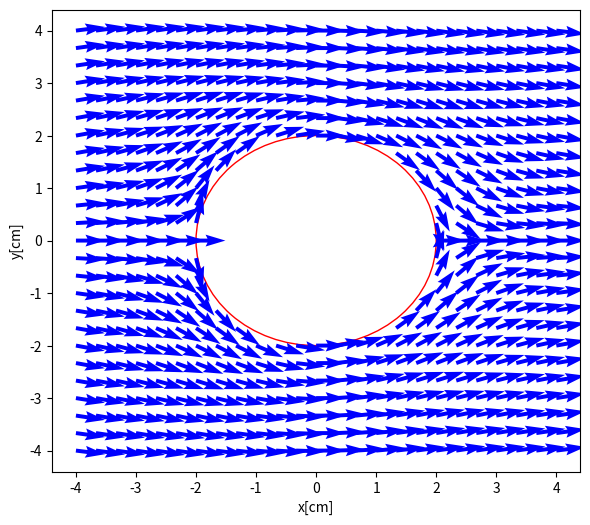

Reproduce this figure in Python.
# -*- coding: utf-8 -*-
"""
Created on Thu Aug 25 17:31:09 2022

@author: damia
"""
import numpy as np
import matplotlib.pyplot as plt

# =============================================================================
# Discretización.
# =============================================================================
n_points = 25

eje_x = np.linspace(-4,4,n_points)
eje_y = np.linspace(-4,4,n_points)

# =============================================================================
# Filtración de puntos adentro del cilindro.
# =============================================================================
R = 2

x, y = np.meshgrid(eje_x, eje_y)
radio_variante = np.sqrt((x)**2 + (y)**2)

for i in range(len(x)):
    for j in range(len(x)):
        if radio_variante[i,j] < R:
            
            x[i,j] = None
            y[i,j] = None

# =============================================================================
# Creación de la función de flujo.            
# =============================================================================
V = 2

def FlujoPotencial(x,y):
    return V*x*(1-((R**2)/(x**2+y**2)))

h = 0.001

# =============================================================================
# Creación de las funciones de derivadas parciales, usando derivada central.
# =============================================================================
def Dx(x,h,y):
    return (FlujoPotencial(x+h,y)-FlujoPotencial(x-h,y))/(2*h)

def Dy(x,h,y):
    return (-1)*(FlujoPotencial(x,y+h)-FlujoPotencial(x,y-h))/(2*h)

Vx = Dx(x,h,y)
Vy = Dy(x,h,y)

# =============================================================================
# Estructura para plotear. Se crea la figura, el ax y la circunferencia roja.
# =============================================================================
fig = plt.figure(figsize=(15,6))
ax = fig.add_subplot(1,2,2)
ax.set_xlabel("x[cm]")
ax.set_ylabel("y[cm]")
circle1 = plt.Circle((0, 0), 2, color='r',fill=False)
ax.add_patch(circle1)

for i in range(len(eje_x)):
    for j in range(len(eje_y)):
        ax.quiver(eje_x[i],eje_y[j],Vx[i,j],Vy[i,j],color='b')








